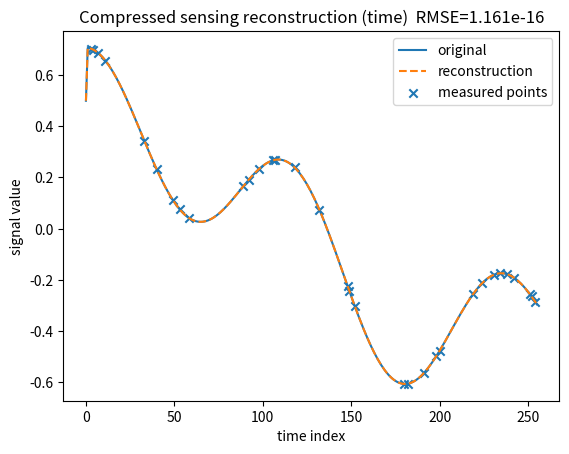
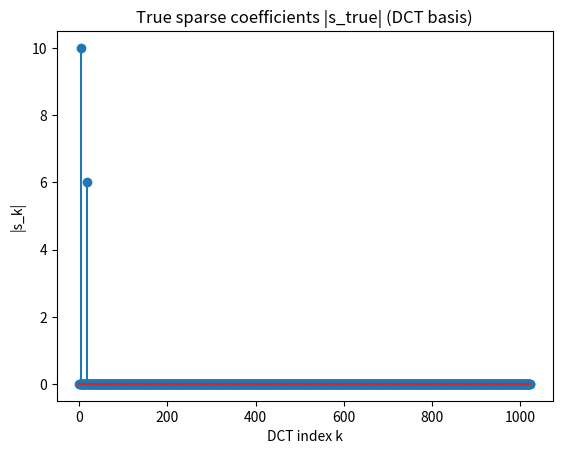
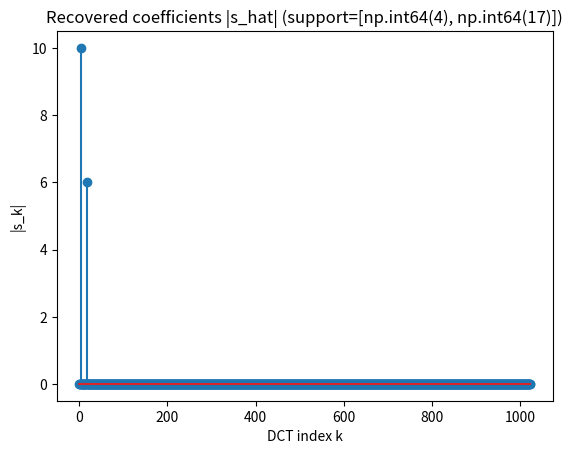

Source code (Python) for these figures, in order:
# Compressed sensing toy example (NumPy + plain matrix ops, simple OMP solver)
# Signal: two-tone temperature-ish time series (sparse in frequency/DCT basis).
# Steps:
# 1) Build a cosine dictionary Psi (DCT-II) explicitly with NumPy.
# 2) Generate a K-sparse coefficient vector s_true.
# 3) Form x = Psi @ s_true (full-resolution signal).
# 4) Take p << n random samples: y = C x (C selects rows).
# 5) Recover s_hat via Orthogonal Matching Pursuit (OMP) we implement.
# 6) Reconstruct x_hat = Psi @ s_hat and compare.

import numpy as np
import matplotlib.pyplot as plt

rng = np.random.default_rng(7)

# --- 1) DCT-II matrix (orthonormal) -------------------------------------------
def dct_matrix(n: int) -> np.ndarray:
    """
    Orthonormal DCT-II matrix (n x n), constructed explicitly with cosines.
    Psi[k, n] = alpha_k * cos( pi * k * (2n+1) / (2N) ), 0 <= k < N
    with alpha_0 = sqrt(1/N), alpha_k = sqrt(2/N) for k>0
    """
    N = n
    k = np.arange(N)[:, None]         # column vector of frequency indices
    n_idx = np.arange(N)[None, :]     # row vector of time indices
    mat = np.cos(np.pi * (2*n_idx + 1) * k / (2*N))
    alpha = np.sqrt(2/N) * np.ones((N, 1))
    alpha[0, 0] = np.sqrt(1/N)
    return alpha @ np.ones((1, N)) * mat  # scale rows by alpha_k

n = 1024
Psi = dct_matrix(n)

# Optional: check near-orthonormality numerically
orth_err = np.linalg.norm(Psi @ Psi.T - np.eye(n)) / np.linalg.norm(np.eye(n))
print(f"Psi orthonormality relative error: {orth_err:.2e}")

# --- 2) Make a K-sparse coefficient vector in this basis ----------------------
K_true = 2
s_true = np.zeros(n)

# Two "temperature-like" low-frequency atoms (daily + HVAC-ish)
k1, k2 = 4, 17
s_true[k1] = 10.0
s_true[k2] = 6.0 * np.sign(rng.standard_normal())

# --- 3) Full signal -----------------------------------------------------------
x = Psi @ s_true  # time-series

# --- 4) Random compressed measurements y = C x -------------------------------
p = 140  # number of measurements << n
idx = np.sort(rng.choice(n, size=p, replace=False))  # random sample times
y = x[idx]                      # C x == x[idx]
Theta = Psi[idx, :]             # (p x n) = C Psi

# --- 5) Orthogonal Matching Pursuit (OMP) ------------------------------------
def omp(Theta, y, K, tol=1e-8):
    """
    Solve y ≈ Theta @ s with K-sparse s via greedy OMP.
    Returns s_hat (length n) and the selected support indices.
    """
    p, n = Theta.shape
    residual = y.copy()
    support = []
    s_hat = np.zeros(n)

    for _ in range(K):
        # pick column most correlated with residual
        corr = Theta.T @ residual 
        # avoid duplicates
        for pick in np.argsort(np.abs(corr))[::-1]:
            if pick not in support:
                j = pick
                break
        support.append(j)

        # least squares on active set
        Th_S = Theta[:, support]                  # (p x |S|)
        s_S, *_ = np.linalg.lstsq(Th_S, y, rcond=None)
        residual = y - Th_S @ s_S

        if np.linalg.norm(residual) <= tol:
            break

    s_hat[support] = s_S
    return s_hat, support

K_max = 6  # overestimate a bit; OMP will settle via residual
s_hat, support = omp(Theta, y, K=K_max, tol=1e-10)
x_hat = Psi @ s_hat

# --- Diagnostics --------------------------------------------------------------
recon_rmse = np.sqrt(np.mean((x - x_hat)**2))
print("---- Diagnostics ----")
print(f"n={n}, p={p}, K_true={K_true}, K_max={K_max}")
print(f"True support:  [{k1}, {k2}]")
print(f"Recovered support: {support}")
print(f"Reconstruction RMSE: {recon_rmse:.3e}")

# --- 6) Plots -----------------------------------------------------------------
# Time-domain (zoom in for visibility)
plt.figure()
T = np.arange(n)
zoom = slice(0, 256)
plt.plot(T[zoom], x[zoom], label="original")
plt.plot(T[zoom], x_hat[zoom], label="reconstruction", linestyle="--")
mask = (idx >= 0) & (idx < 256)
plt.scatter(idx[mask], y[mask], marker="x", label="measured points")
plt.title(f"Compressed sensing reconstruction (time)  RMSE={recon_rmse:.3e}")
plt.xlabel("time index")
plt.ylabel("signal value")
plt.legend()

# True vs recovered coefficient magnitudes
plt.figure()
plt.stem(np.arange(n), np.abs(s_true))
plt.title("True sparse coefficients |s_true| (DCT basis)")
plt.xlabel("DCT index k")
plt.ylabel("|s_k|")

plt.figure()
plt.stem(np.arange(n), np.abs(s_hat))
plt.title(f"Recovered coefficients |s_hat| (support={support})")
plt.xlabel("DCT index k")
plt.ylabel("|s_k|")

plt.show()
